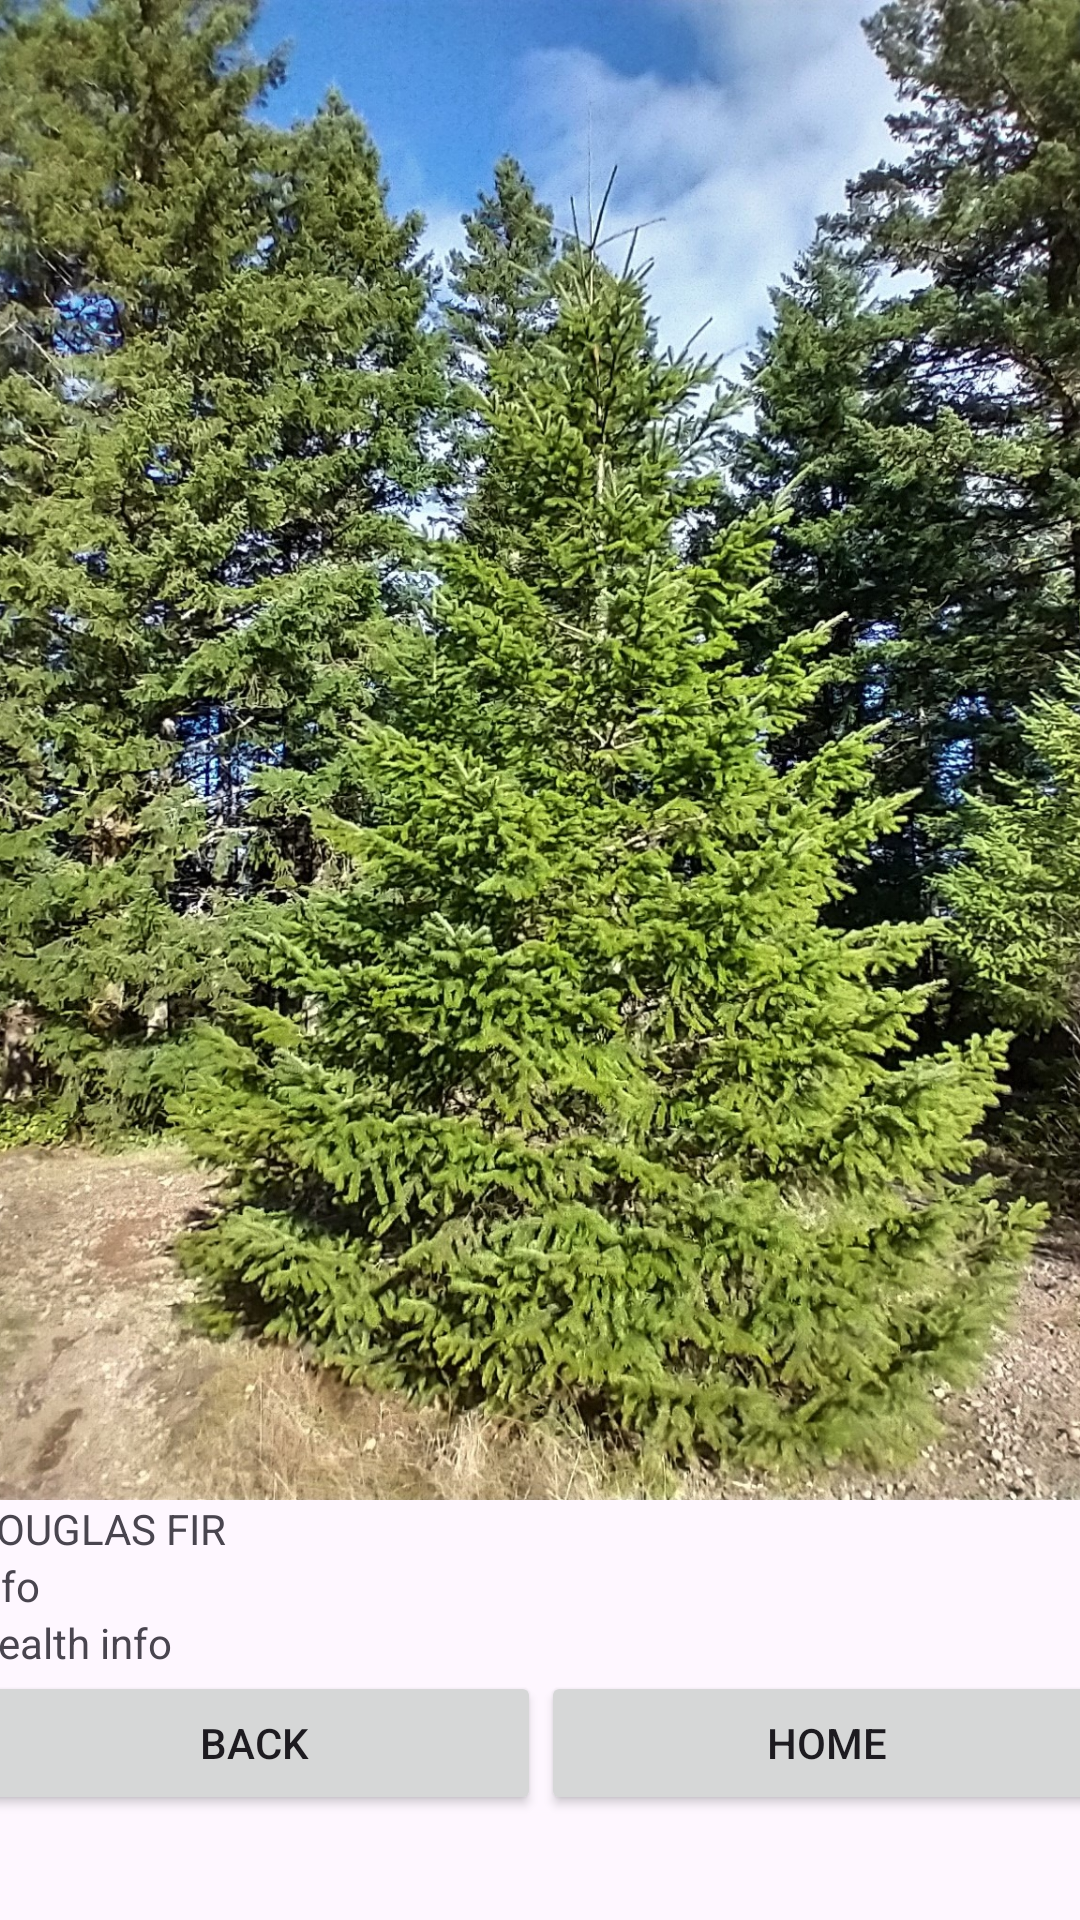

Android layout source for this screen:
<!-- AndroidManifest.xml: application theme Theme.TreeCapstone -->
<!-- res/layout/activity_douglusfirinfo.xml -->
<?xml version="1.0" encoding="utf-8"?>
<androidx.constraintlayout.widget.ConstraintLayout xmlns:android="http://schemas.android.com/apk/res/android"
    xmlns:app="http://schemas.android.com/apk/res-auto"
    xmlns:tools="http://schemas.android.com/tools"
    android:layout_width="match_parent"
    android:layout_height="match_parent"
    tools:ignore="ExtraText">


    <LinearLayout
        android:layout_width="382dp"
        android:layout_height="608dp"
        android:orientation="vertical"
        app:layout_constraintEnd_toEndOf="parent"
        app:layout_constraintStart_toStartOf="parent"
        app:layout_constraintTop_toTopOf="parent">

        <ImageView
            android:id="@+id/imageView6df"
            android:layout_width="wrap_content"
            android:layout_height="500dp"
            app:srcCompat="@drawable/douglas_fir_1" />

        <TextView
            android:id="@+id/textView67df"
            android:layout_width="match_parent"
            android:layout_height="wrap_content"
            android:text="DOUGLAS FIR" />

        <TextView
            android:id="@+id/textView7df"
            android:layout_width="match_parent"
            android:layout_height="wrap_content"
            android:text="info" />

        <TextView
            android:id="@+id/textView8df"
            android:layout_width="match_parent"
            android:layout_height="wrap_content"
            android:text="Health info" />

        <LinearLayout
            android:layout_width="match_parent"
            android:layout_height="50dp"
            android:orientation="horizontal">

            <Button
                android:id="@+id/button12df"
                android:layout_width="wrap_content"
                android:layout_height="wrap_content"
                android:layout_weight="1"
                android:text="Back" />

            <Button
                android:id="@+id/button13df"
                android:layout_width="wrap_content"
                android:layout_height="wrap_content"
                android:layout_weight="1"
                android:text="Home" />
        </LinearLayout>

    </LinearLayout>
</androidx.constraintlayout.widget.ConstraintLayout>
<!-- resources referenced by this layout -->
<resources>
  <!-- drawable douglas_fir_1: jpg bitmap (drawable, 803299 bytes) -->
  <style name="Theme.TreeCapstone" parent="Base.Theme.TreeCapstone" />
  <style name="Base.Theme.TreeCapstone" parent="Theme.Material3.DayNight.NoActionBar">
          
          
      </style>
</resources>
